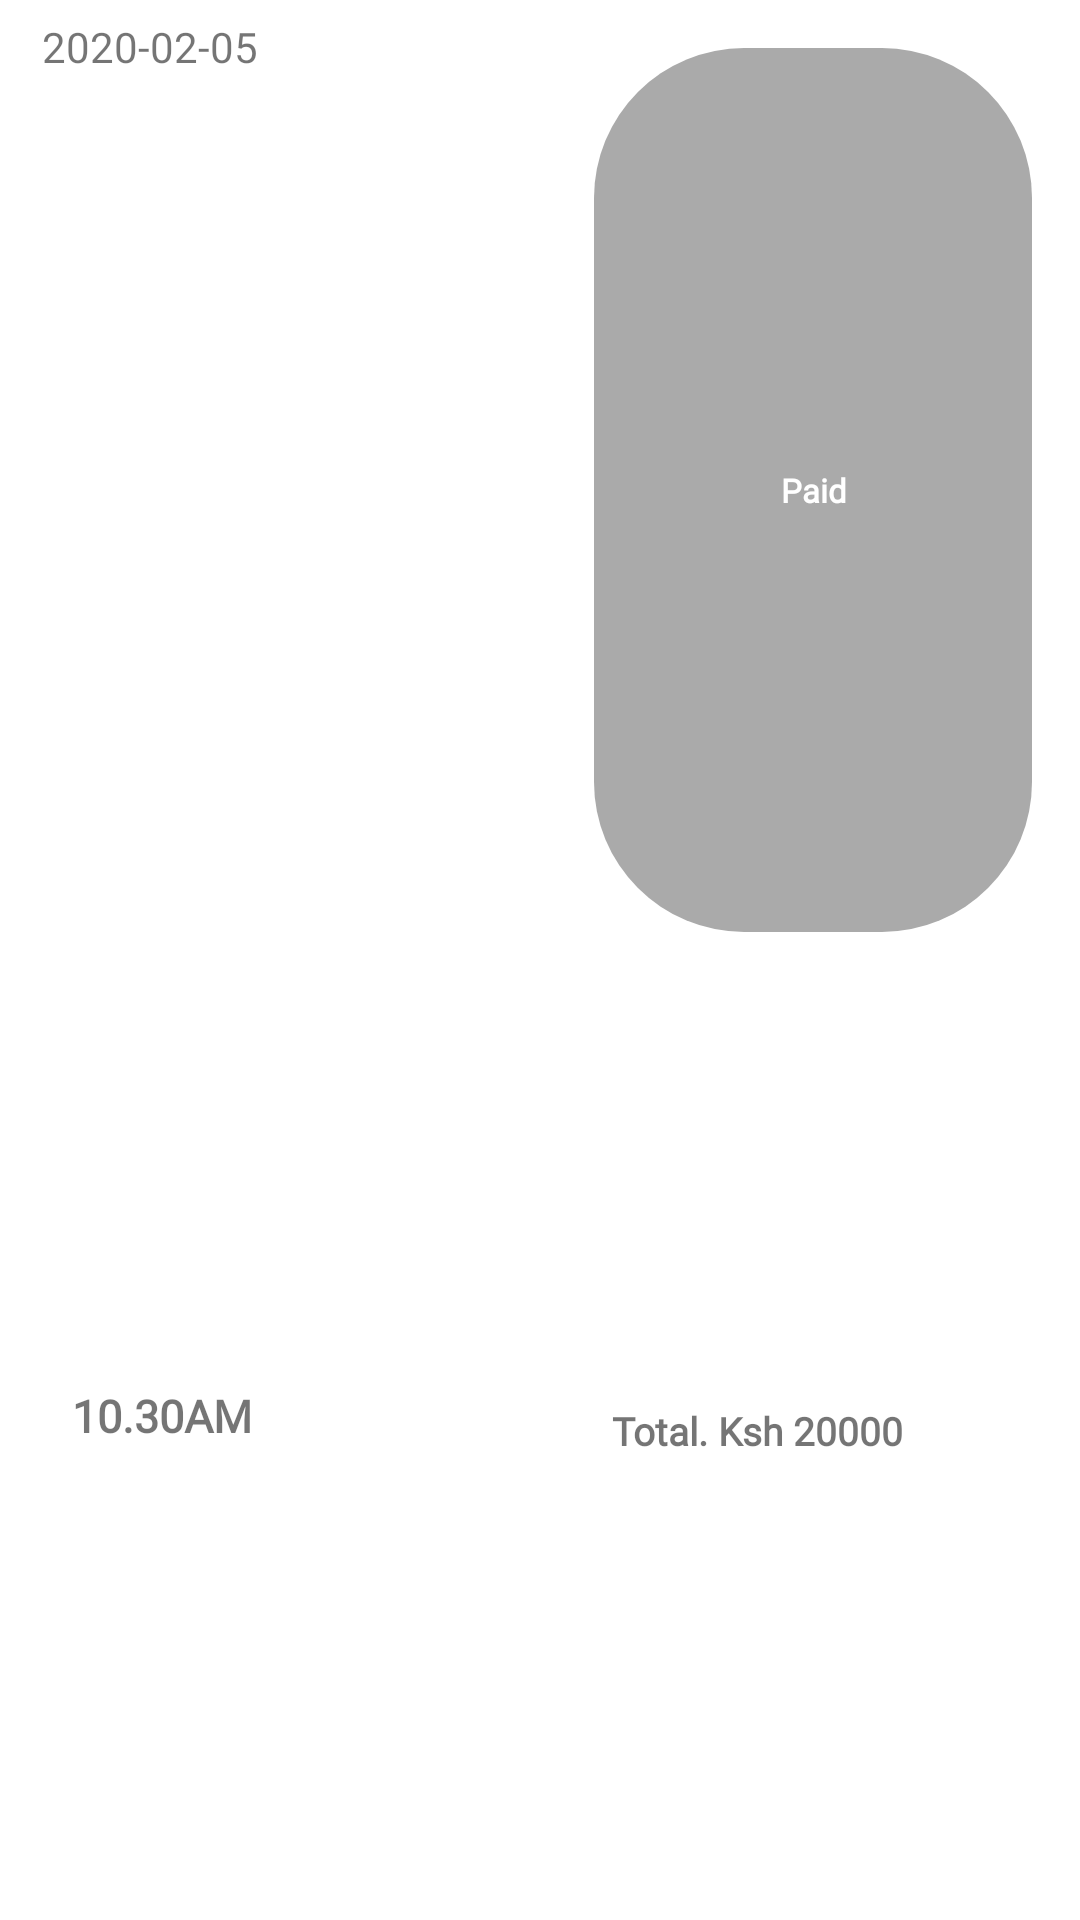

Produce the Android XML layout that renders to this screen, including the resource entries it uses.
<!-- AndroidManifest.xml: application theme Theme.MedicalAppDesignModcom -->
<!-- res/layout/list_mybookings.xml -->
<?xml version="1.0" encoding="utf-8"?>
<androidx.constraintlayout.widget.ConstraintLayout xmlns:android="http://schemas.android.com/apk/res/android"
    xmlns:app="http://schemas.android.com/apk/res-auto"
    xmlns:tools="http://schemas.android.com/tools"
    android:layout_width="match_parent"
    android:layout_height="109dp"
    android:layout_marginTop="10dp"
    app:layout_constraintBottom_toTopOf="@+id/txt_book_amount"
    app:layout_constraintTop_toTopOf="@+id/txt_book_amount">

    <com.google.android.material.textview.MaterialTextView
        android:id="@+id/txt_time"
        android:layout_width="0dp"
        android:layout_height="0dp"
        android:layout_marginEnd="53dp"
        android:layout_marginRight="53dp"
        android:layout_marginBottom="17dp"
        android:gravity="center"
        android:textStyle="bold"
        android:src="@drawable/ic_launcher_background"
        android:text="10.30AM"
        android:textSize="15dp"
        android:fontFamily="@font/montserrat"
        app:layout_constraintBottom_toBottomOf="parent"
        app:layout_constraintEnd_toStartOf="@+id/txt_book_amount"
        app:layout_constraintStart_toStartOf="parent"
        app:layout_constraintTop_toBottomOf="@+id/txt_date"
        app:layout_constraintWidth_percent=".3" />

    <com.google.android.material.textview.MaterialTextView
        android:id="@+id/txt_paid"
        android:layout_width="0dp"
        android:layout_height="0dp"
        android:layout_marginTop="16dp"
        android:layout_marginEnd="16dp"
        android:layout_marginRight="16dp"
        android:layout_marginBottom="19dp"
        android:background="@drawable/bg_rounded"
        android:fontFamily="@font/montserrat"
        android:gravity="center"
        android:paddingLeft="10dp"
        android:paddingRight="10dp"
        android:text="Paid"
        android:textColor="#ffffff"
        android:textSize="11sp"
        android:textStyle="bold"
        app:layout_constraintBottom_toTopOf="@+id/txt_book_amount"
        app:layout_constraintEnd_toEndOf="parent"
        app:layout_constraintStart_toEndOf="@+id/txt_date"
        app:layout_constraintTop_toTopOf="parent" />

    <com.google.android.material.textview.MaterialTextView
        android:id="@+id/txt_book_amount"
        android:layout_width="0dp"
        android:layout_height="0dp"
        android:layout_marginEnd="16dp"
        android:layout_marginRight="16dp"
        android:layout_marginBottom="16dp"
        android:fontFamily="@font/montserrat"
        android:gravity="center"
        android:textStyle="bold"
        android:text="Total. Ksh 20000"
        android:textSize="13sp"
        app:layout_constraintBottom_toBottomOf="parent"
        app:layout_constraintEnd_toEndOf="parent"
        app:layout_constraintStart_toEndOf="@+id/txt_time"
        app:layout_constraintTop_toBottomOf="@+id/txt_paid" />

    <com.google.android.material.textview.MaterialTextView
        android:id="@+id/txt_date"
        android:layout_width="0dp"
        android:layout_height="0dp"
        android:layout_marginStart="9dp"
        android:layout_marginLeft="9dp"
        android:layout_marginTop="6dp"
        android:layout_marginEnd="43dp"
        android:layout_marginRight="43dp"
        android:layout_marginBottom="12dp"
        android:gravity="left"
        android:paddingLeft="5dp"
        android:paddingRight="5dp"
        android:text="2020-02-05"
        android:textSize="14dp"
        android:fontFamily="@font/montserrat"
        app:layout_constraintBottom_toTopOf="@+id/txt_time"
        app:layout_constraintEnd_toStartOf="@+id/txt_paid"
        app:layout_constraintStart_toStartOf="parent"
        app:layout_constraintTop_toTopOf="parent" />

</androidx.constraintlayout.widget.ConstraintLayout>
<!-- resources referenced by this layout -->
<resources>
  <!-- drawable bg_rounded (drawable) -->
  <?xml version="1.0" encoding="utf-8"?>
  <shape xmlns:android="http://schemas.android.com/apk/res/android">
  
      <solid android:color="#aaa" />
      <corners
          android:radius="50dp"/>
  </shape>
  <style name="Theme.MedicalAppDesignModcom" parent="Theme.MaterialComponents.DayNight.DarkActionBar">
          
          <item name="colorPrimary">@color/purple_500</item>
          <item name="colorPrimaryVariant">@color/purple_700</item>
          <item name="colorOnPrimary">@color/white</item>
          
          <item name="colorSecondary">@color/teal_200</item>
          <item name="colorSecondaryVariant">@color/teal_700</item>
          <item name="colorOnSecondary">@color/black</item>
  
      </style>
  <color name="purple_500">#F44236</color>
  <color name="purple_700">#F44236</color>
  <color name="white">#FFFFFFFF</color>
  <color name="teal_200">#F44236</color>
  <color name="teal_700">#F44236</color>
  <color name="black">#F44236</color>
</resources>
